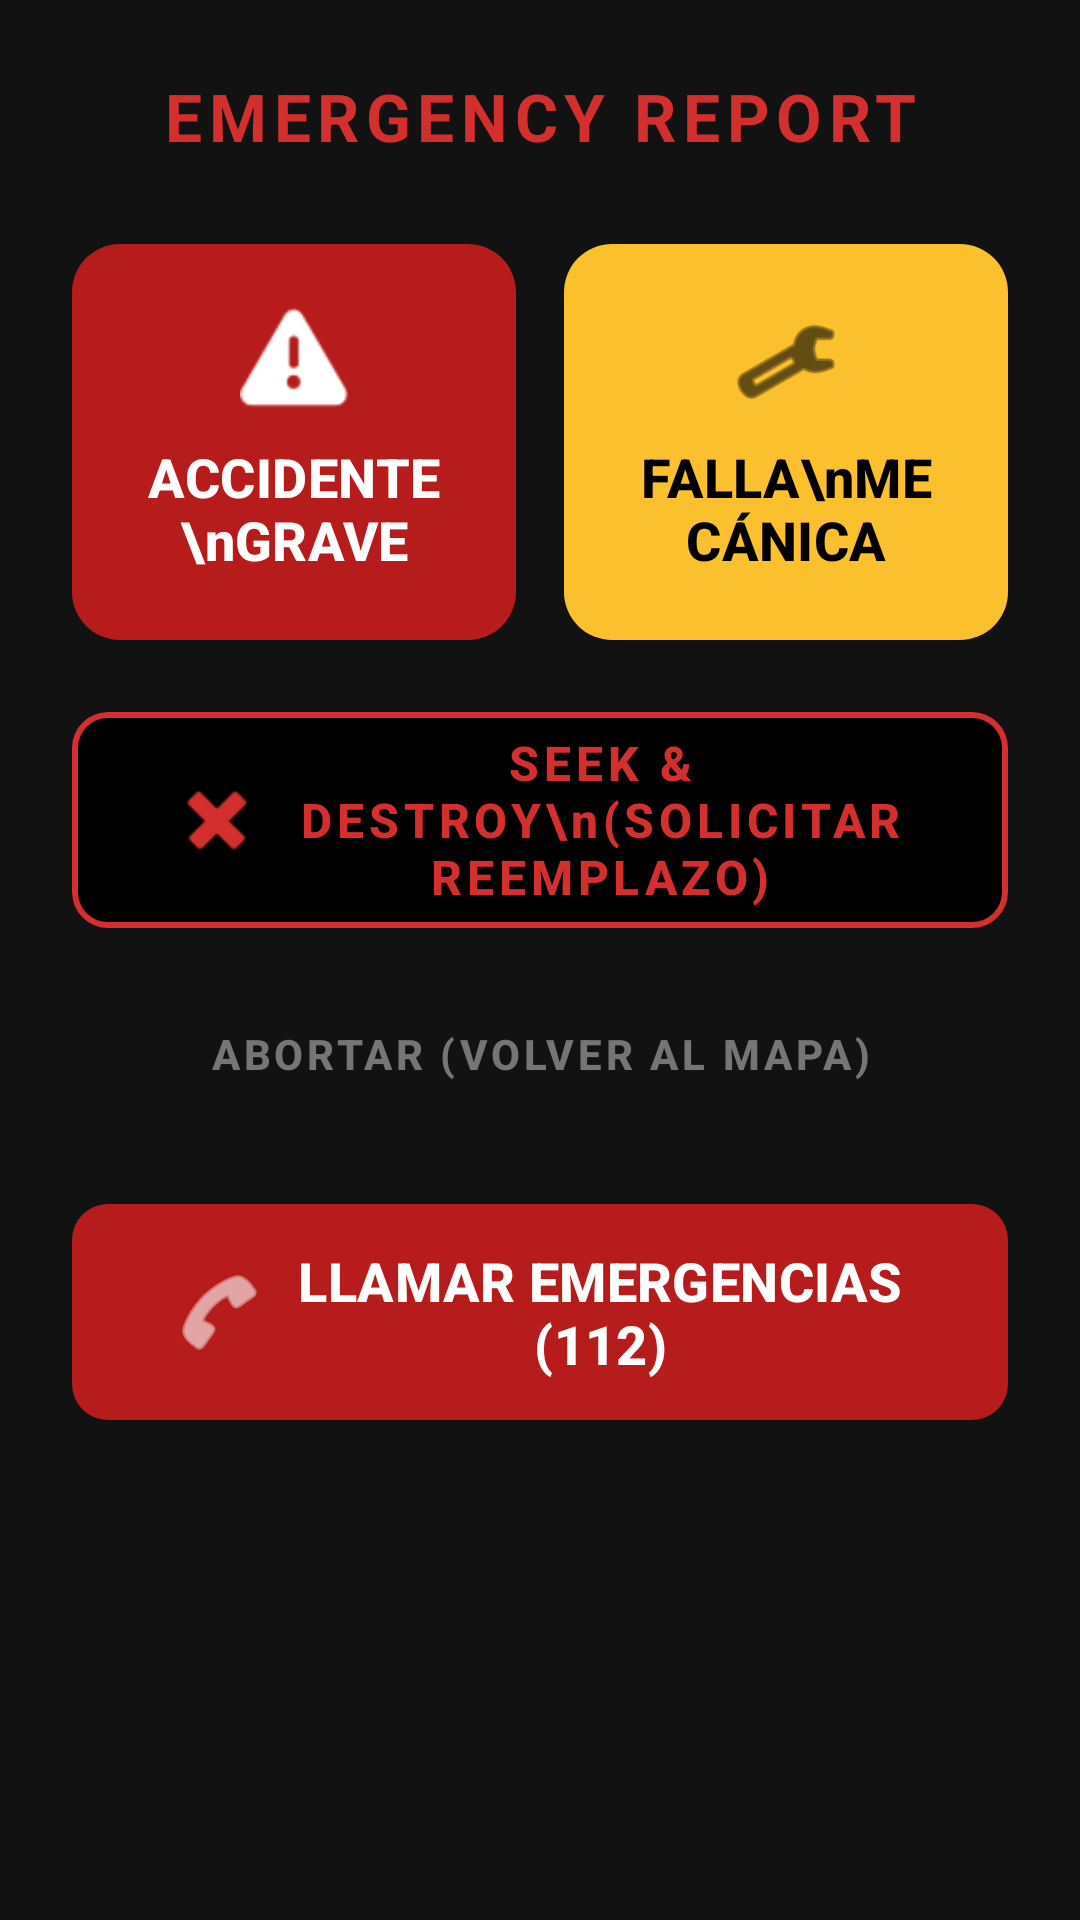

Write the Android layout XML for this screen, with the resource values it uses.
<!-- AndroidManifest.xml: application theme Theme.ProyectoDefinitivo -->
<!-- res/layout/bottom_sheet_incident.xml -->
<?xml version="1.0" encoding="utf-8"?>
<LinearLayout xmlns:android="http://schemas.android.com/apk/res/android"
        xmlns:app="http://schemas.android.com/apk/res-auto"
        android:layout_width="match_parent"
        android:layout_height="wrap_content"
        android:background="#121212"
        android:orientation="vertical"
        android:padding="24dp">

    <TextView
            android:layout_width="match_parent"
            android:layout_height="wrap_content"
            android:layout_marginBottom="24dp"
            android:letterSpacing="0.1"
            android:text="EMERGENCY REPORT"
            android:textAlignment="center"
            android:textColor="#D32F2F"
            android:textSize="22sp"
            android:textStyle="bold" />

    <LinearLayout
            android:layout_width="match_parent"
            android:layout_height="wrap_content"
            android:orientation="horizontal"
            android:weightSum="2">

        <com.google.android.material.button.MaterialButton
                android:id="@+id/btnFuelAccident"
                android:layout_width="0dp"
                android:layout_height="140dp"
                android:layout_marginEnd="8dp"
                android:layout_weight="1"
                android:text="ACCIDENTE\nGRAVE"
                android:textColor="#FFFFFF"
                android:textSize="18sp"
                android:textStyle="bold"
                app:backgroundTint="#B71C1C"
                app:cornerRadius="16dp"
                app:icon="@android:drawable/ic_dialog_alert"
                app:iconGravity="textTop"
                app:iconSize="36dp"
                app:iconTint="#FFFFFF" />

        <com.google.android.material.button.MaterialButton
                android:id="@+id/btnLightningMech"
                android:layout_width="0dp"
                android:layout_height="140dp"
                android:layout_marginStart="8dp"
                android:layout_weight="1"
                android:text="FALLA\nMECÁNICA"
                android:textColor="#000000"
                android:textSize="18sp"
                android:textStyle="bold"
                app:backgroundTint="#FBC02D"
                app:cornerRadius="16dp"
                app:icon="@android:drawable/ic_menu_manage"
                app:iconGravity="textTop"
                app:iconSize="36dp"
                app:iconTint="#000000" />
    </LinearLayout>

    <com.google.android.material.button.MaterialButton
            android:id="@+id/btnSeekDestroy"
            android:layout_width="match_parent"
            android:layout_height="80dp"
            android:layout_marginTop="16dp"
            android:letterSpacing="0.1"
            android:text="SEEK &amp; DESTROY\n(SOLICITAR REEMPLAZO)"
            android:textColor="#D32F2F"
            android:textSize="16sp"
            android:textStyle="bold"
            app:backgroundTint="#000000"
            app:cornerRadius="12dp"
            app:icon="@android:drawable/ic_delete"
            app:iconGravity="textStart"
            app:iconSize="32dp"
            app:iconTint="#D32F2F"
            app:strokeColor="#D32F2F"
            app:strokeWidth="2dp" />

    <com.google.android.material.button.MaterialButton
            android:id="@+id/btnAbort"
            style="@style/Widget.MaterialComponents.Button.TextButton"
            android:layout_width="match_parent"
            android:layout_height="60dp"
            android:layout_marginTop="8dp"
            android:text="ABORTAR (VOLVER AL MAPA)"
            android:textColor="#757575"
            android:textStyle="bold" />

    <com.google.android.material.button.MaterialButton
            android:id="@+id/btnSOS"
            android:layout_width="match_parent"
            android:layout_height="80dp"
            android:layout_marginTop="16dp"
            android:text="LLAMAR EMERGENCIAS (112)"
            android:textColor="#FFFFFF"
            android:textSize="18sp"
            android:textStyle="bold"
            app:backgroundTint="#B71C1C"
            app:cornerRadius="12dp"
            app:icon="@android:drawable/ic_menu_call"
            app:iconGravity="textStart"
            app:iconSize="32dp" />

</LinearLayout>
<!-- resources referenced by this layout -->
<resources>
  <style name="Theme.ProyectoDefinitivo" parent="Base.Theme.ProyectoDefinitivo" />
  <style name="Base.Theme.ProyectoDefinitivo" parent="Theme.Material3.DayNight.NoActionBar">
          
          
      </style>
</resources>
